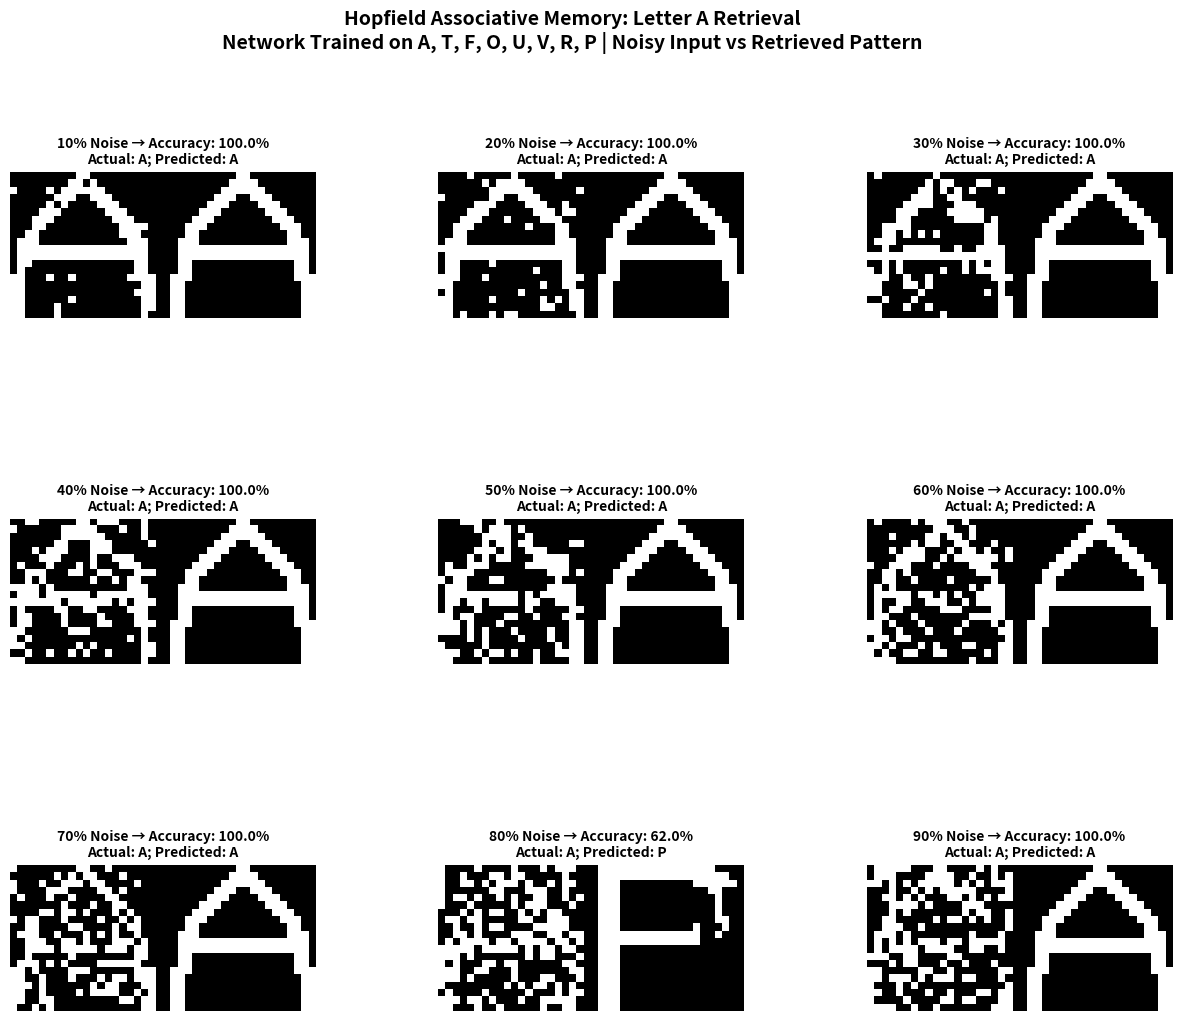

The matplotlib source for this figure: (Note: this script raises an exception after producing the figure.)
# !/usr/bin/env python

__author__ = "Alfredo Espinoza"

"""
hopfield_associative_memory.py: This script contains a framework to simulate a Hopfield Associative Memory network.
Here we train the network to memorize a capital letter 'A' in a 20x20 binary matrix,
then test retrieval with increasing levels of noise (10% to 90%).
"""

import random
import numpy as np
import matplotlib.pyplot as plt
from matplotlib.gridspec import GridSpec

LETTER_A_MATRIX = [
        [-1, -1, -1, -1, -1, -1, -1, -1, -1,  1,  1, -1, -1, -1, -1, -1, -1, -1, -1, -1],
        [-1, -1, -1, -1, -1, -1, -1, -1,  1,  1,  1,  1, -1, -1, -1, -1, -1, -1, -1, -1],
        [-1, -1, -1, -1, -1, -1, -1,  1,  1,  1,  1,  1,  1, -1, -1, -1, -1, -1, -1, -1],
        [-1, -1, -1, -1, -1, -1,  1,  1,  1, -1, -1,  1,  1,  1, -1, -1, -1, -1, -1, -1],
        [-1, -1, -1, -1, -1,  1,  1,  1, -1, -1, -1, -1,  1,  1,  1, -1, -1, -1, -1, -1],
        [-1, -1, -1, -1,  1,  1,  1, -1, -1, -1, -1, -1, -1,  1,  1,  1, -1, -1, -1, -1],
        [-1, -1, -1,  1,  1,  1, -1, -1, -1, -1, -1, -1, -1, -1,  1,  1,  1, -1, -1, -1],
        [-1, -1,  1,  1,  1, -1, -1, -1, -1, -1, -1, -1, -1, -1, -1,  1,  1,  1, -1, -1],
        [-1, -1,  1,  1, -1, -1, -1, -1, -1, -1, -1, -1, -1, -1, -1, -1,  1,  1, -1, -1],
        [-1,  1,  1,  1, -1, -1, -1, -1, -1, -1, -1, -1, -1, -1, -1, -1,  1,  1,  1, -1],
        [-1,  1,  1,  1,  1,  1,  1,  1,  1,  1,  1,  1,  1,  1,  1,  1,  1,  1,  1, -1],
        [-1,  1,  1,  1,  1,  1,  1,  1,  1,  1,  1,  1,  1,  1,  1,  1,  1,  1,  1, -1],
        [-1,  1,  1, -1, -1, -1, -1, -1, -1, -1, -1, -1, -1, -1, -1, -1, -1,  1,  1, -1],
        [-1,  1,  1, -1, -1, -1, -1, -1, -1, -1, -1, -1, -1, -1, -1, -1, -1,  1,  1, -1],
        [ 1,  1,  1, -1, -1, -1, -1, -1, -1, -1, -1, -1, -1, -1, -1, -1, -1,  1,  1,  1],
        [ 1,  1, -1, -1, -1, -1, -1, -1, -1, -1, -1, -1, -1, -1, -1, -1, -1, -1,  1,  1],
        [ 1,  1, -1, -1, -1, -1, -1, -1, -1, -1, -1, -1, -1, -1, -1, -1, -1, -1,  1,  1],
        [ 1,  1, -1, -1, -1, -1, -1, -1, -1, -1, -1, -1, -1, -1, -1, -1, -1, -1,  1,  1],
        [ 1,  1, -1, -1, -1, -1, -1, -1, -1, -1, -1, -1, -1, -1, -1, -1, -1, -1,  1,  1],
        [ 1,  1, -1, -1, -1, -1, -1, -1, -1, -1, -1, -1, -1, -1, -1, -1, -1, -1,  1,  1]
    ]

LETTER_T_MATRIX = [
        [ 1,  1,  1,  1,  1,  1,  1,  1,  1,  1,  1,  1,  1,  1,  1,  1,  1,  1,  1,  1],
        [ 1,  1,  1,  1,  1,  1,  1,  1,  1,  1,  1,  1,  1,  1,  1,  1,  1,  1,  1,  1],
        [ 1,  1,  1,  1,  1,  1,  1,  1,  1,  1,  1,  1,  1,  1,  1,  1,  1,  1,  1,  1],
        [-1, -1, -1, -1, -1, -1, -1, -1,  1,  1,  1,  1, -1, -1, -1, -1, -1, -1, -1, -1],
        [-1, -1, -1, -1, -1, -1, -1, -1,  1,  1,  1,  1, -1, -1, -1, -1, -1, -1, -1, -1],
        [-1, -1, -1, -1, -1, -1, -1, -1,  1,  1,  1,  1, -1, -1, -1, -1, -1, -1, -1, -1],
        [-1, -1, -1, -1, -1, -1, -1, -1,  1,  1,  1,  1, -1, -1, -1, -1, -1, -1, -1, -1],
        [-1, -1, -1, -1, -1, -1, -1, -1,  1,  1,  1,  1, -1, -1, -1, -1, -1, -1, -1, -1],
        [-1, -1, -1, -1, -1, -1, -1, -1,  1,  1,  1,  1, -1, -1, -1, -1, -1, -1, -1, -1],
        [-1, -1, -1, -1, -1, -1, -1, -1,  1,  1,  1,  1, -1, -1, -1, -1, -1, -1, -1, -1],
        [-1, -1, -1, -1, -1, -1, -1, -1,  1,  1,  1,  1, -1, -1, -1, -1, -1, -1, -1, -1],
        [-1, -1, -1, -1, -1, -1, -1, -1,  1,  1,  1,  1, -1, -1, -1, -1, -1, -1, -1, -1],
        [-1, -1, -1, -1, -1, -1, -1, -1,  1,  1,  1,  1, -1, -1, -1, -1, -1, -1, -1, -1],
        [-1, -1, -1, -1, -1, -1, -1, -1,  1,  1,  1,  1, -1, -1, -1, -1, -1, -1, -1, -1],
        [-1, -1, -1, -1, -1, -1, -1, -1,  1,  1,  1,  1, -1, -1, -1, -1, -1, -1, -1, -1],
        [-1, -1, -1, -1, -1, -1, -1, -1,  1,  1,  1,  1, -1, -1, -1, -1, -1, -1, -1, -1],
        [-1, -1, -1, -1, -1, -1, -1, -1,  1,  1,  1,  1, -1, -1, -1, -1, -1, -1, -1, -1],
        [-1, -1, -1, -1, -1, -1, -1, -1,  1,  1,  1,  1, -1, -1, -1, -1, -1, -1, -1, -1],
        [-1, -1, -1, -1, -1, -1, -1, -1,  1,  1,  1,  1, -1, -1, -1, -1, -1, -1, -1, -1],
        [-1, -1, -1, -1, -1, -1, -1, -1,  1,  1,  1,  1, -1, -1, -1, -1, -1, -1, -1, -1]
    ]

LETTER_F_MATRIX = [
        [ 1,  1,  1,  1,  1,  1,  1,  1,  1,  1,  1,  1,  1,  1,  1,  1,  1,  1,  1,  1],
        [ 1,  1,  1,  1,  1,  1,  1,  1,  1,  1,  1,  1,  1,  1,  1,  1,  1,  1,  1,  1],
        [ 1,  1,  1,  1,  1,  1,  1,  1,  1,  1,  1,  1,  1,  1,  1,  1,  1,  1,  1,  1],
        [ 1,  1,  1, -1, -1, -1, -1, -1, -1, -1, -1, -1, -1, -1, -1, -1, -1, -1, -1, -1],
        [ 1,  1,  1, -1, -1, -1, -1, -1, -1, -1, -1, -1, -1, -1, -1, -1, -1, -1, -1, -1],
        [ 1,  1,  1, -1, -1, -1, -1, -1, -1, -1, -1, -1, -1, -1, -1, -1, -1, -1, -1, -1],
        [ 1,  1,  1, -1, -1, -1, -1, -1, -1, -1, -1, -1, -1, -1, -1, -1, -1, -1, -1, -1],
        [ 1,  1,  1, -1, -1, -1, -1, -1, -1, -1, -1, -1, -1, -1, -1, -1, -1, -1, -1, -1],
        [ 1,  1,  1,  1,  1,  1,  1,  1,  1,  1,  1,  1,  1,  1, -1, -1, -1, -1, -1, -1],
        [ 1,  1,  1,  1,  1,  1,  1,  1,  1,  1,  1,  1,  1,  1, -1, -1, -1, -1, -1, -1],
        [ 1,  1,  1,  1,  1,  1,  1,  1,  1,  1,  1,  1,  1,  1, -1, -1, -1, -1, -1, -1],
        [ 1,  1,  1, -1, -1, -1, -1, -1, -1, -1, -1, -1, -1, -1, -1, -1, -1, -1, -1, -1],
        [ 1,  1,  1, -1, -1, -1, -1, -1, -1, -1, -1, -1, -1, -1, -1, -1, -1, -1, -1, -1],
        [ 1,  1,  1, -1, -1, -1, -1, -1, -1, -1, -1, -1, -1, -1, -1, -1, -1, -1, -1, -1],
        [ 1,  1,  1, -1, -1, -1, -1, -1, -1, -1, -1, -1, -1, -1, -1, -1, -1, -1, -1, -1],
        [ 1,  1,  1, -1, -1, -1, -1, -1, -1, -1, -1, -1, -1, -1, -1, -1, -1, -1, -1, -1],
        [ 1,  1,  1, -1, -1, -1, -1, -1, -1, -1, -1, -1, -1, -1, -1, -1, -1, -1, -1, -1],
        [ 1,  1,  1, -1, -1, -1, -1, -1, -1, -1, -1, -1, -1, -1, -1, -1, -1, -1, -1, -1],
        [ 1,  1,  1, -1, -1, -1, -1, -1, -1, -1, -1, -1, -1, -1, -1, -1, -1, -1, -1, -1],
        [ 1,  1,  1, -1, -1, -1, -1, -1, -1, -1, -1, -1, -1, -1, -1, -1, -1, -1, -1, -1]
    ]

LETTER_O_MATRIX = [
        [-1, -1, -1,  1,  1,  1,  1,  1,  1,  1,  1,  1,  1,  1,  1,  1,  1, -1, -1, -1],
        [-1, -1,  1,  1,  1,  1,  1,  1,  1,  1,  1,  1,  1,  1,  1,  1,  1,  1, -1, -1],
        [-1,  1,  1,  1,  1, -1, -1, -1, -1, -1, -1, -1, -1, -1,  1,  1,  1,  1,  1, -1],
        [ 1,  1,  1,  1, -1, -1, -1, -1, -1, -1, -1, -1, -1, -1, -1,  1,  1,  1,  1,  1],
        [ 1,  1,  1, -1, -1, -1, -1, -1, -1, -1, -1, -1, -1, -1, -1, -1,  1,  1,  1,  1],
        [ 1,  1,  1, -1, -1, -1, -1, -1, -1, -1, -1, -1, -1, -1, -1, -1,  1,  1,  1,  1],
        [ 1,  1,  1, -1, -1, -1, -1, -1, -1, -1, -1, -1, -1, -1, -1, -1,  1,  1,  1,  1],
        [ 1,  1,  1, -1, -1, -1, -1, -1, -1, -1, -1, -1, -1, -1, -1, -1,  1,  1,  1,  1],
        [ 1,  1,  1, -1, -1, -1, -1, -1, -1, -1, -1, -1, -1, -1, -1, -1,  1,  1,  1,  1],
        [ 1,  1,  1, -1, -1, -1, -1, -1, -1, -1, -1, -1, -1, -1, -1, -1,  1,  1,  1,  1],
        [ 1,  1,  1, -1, -1, -1, -1, -1, -1, -1, -1, -1, -1, -1, -1, -1,  1,  1,  1,  1],
        [ 1,  1,  1, -1, -1, -1, -1, -1, -1, -1, -1, -1, -1, -1, -1, -1,  1,  1,  1,  1],
        [ 1,  1,  1, -1, -1, -1, -1, -1, -1, -1, -1, -1, -1, -1, -1, -1,  1,  1,  1,  1],
        [ 1,  1,  1, -1, -1, -1, -1, -1, -1, -1, -1, -1, -1, -1, -1, -1,  1,  1,  1,  1],
        [ 1,  1,  1, -1, -1, -1, -1, -1, -1, -1, -1, -1, -1, -1, -1, -1,  1,  1,  1,  1],
        [ 1,  1,  1, -1, -1, -1, -1, -1, -1, -1, -1, -1, -1, -1, -1, -1,  1,  1,  1,  1],
        [ 1,  1,  1,  1, -1, -1, -1, -1, -1, -1, -1, -1, -1, -1, -1,  1,  1,  1,  1,  1],
        [-1,  1,  1,  1,  1, -1, -1, -1, -1, -1, -1, -1, -1, -1,  1,  1,  1,  1,  1, -1],
        [-1, -1,  1,  1,  1,  1,  1,  1,  1,  1,  1,  1,  1,  1,  1,  1,  1,  1, -1, -1],
        [-1, -1, -1,  1,  1,  1,  1,  1,  1,  1,  1,  1,  1,  1,  1,  1,  1, -1, -1, -1]
    ]

LETTER_U_MATRIX = [
        [ 1,  1,  1, -1, -1, -1, -1, -1, -1, -1, -1, -1, -1, -1, -1, -1,  1,  1,  1,  1],
        [ 1,  1,  1, -1, -1, -1, -1, -1, -1, -1, -1, -1, -1, -1, -1, -1,  1,  1,  1,  1],
        [ 1,  1,  1, -1, -1, -1, -1, -1, -1, -1, -1, -1, -1, -1, -1, -1,  1,  1,  1,  1],
        [ 1,  1,  1, -1, -1, -1, -1, -1, -1, -1, -1, -1, -1, -1, -1, -1,  1,  1,  1,  1],
        [ 1,  1,  1, -1, -1, -1, -1, -1, -1, -1, -1, -1, -1, -1, -1, -1,  1,  1,  1,  1],
        [ 1,  1,  1, -1, -1, -1, -1, -1, -1, -1, -1, -1, -1, -1, -1, -1,  1,  1,  1,  1],
        [ 1,  1,  1, -1, -1, -1, -1, -1, -1, -1, -1, -1, -1, -1, -1, -1,  1,  1,  1,  1],
        [ 1,  1,  1, -1, -1, -1, -1, -1, -1, -1, -1, -1, -1, -1, -1, -1,  1,  1,  1,  1],
        [ 1,  1,  1, -1, -1, -1, -1, -1, -1, -1, -1, -1, -1, -1, -1, -1,  1,  1,  1,  1],
        [ 1,  1,  1, -1, -1, -1, -1, -1, -1, -1, -1, -1, -1, -1, -1, -1,  1,  1,  1,  1],
        [ 1,  1,  1, -1, -1, -1, -1, -1, -1, -1, -1, -1, -1, -1, -1, -1,  1,  1,  1,  1],
        [ 1,  1,  1, -1, -1, -1, -1, -1, -1, -1, -1, -1, -1, -1, -1, -1,  1,  1,  1,  1],
        [ 1,  1,  1, -1, -1, -1, -1, -1, -1, -1, -1, -1, -1, -1, -1, -1,  1,  1,  1,  1],
        [ 1,  1,  1, -1, -1, -1, -1, -1, -1, -1, -1, -1, -1, -1, -1, -1,  1,  1,  1,  1],
        [ 1,  1,  1, -1, -1, -1, -1, -1, -1, -1, -1, -1, -1, -1, -1, -1,  1,  1,  1,  1],
        [ 1,  1,  1, -1, -1, -1, -1, -1, -1, -1, -1, -1, -1, -1, -1, -1,  1,  1,  1,  1],
        [ 1,  1,  1,  1, -1, -1, -1, -1, -1, -1, -1, -1, -1, -1, -1,  1,  1,  1,  1,  1],
        [-1,  1,  1,  1,  1, -1, -1, -1, -1, -1, -1, -1, -1, -1,  1,  1,  1,  1,  1, -1],
        [-1, -1,  1,  1,  1,  1,  1,  1,  1,  1,  1,  1,  1,  1,  1,  1,  1,  1, -1, -1],
        [-1, -1, -1,  1,  1,  1,  1,  1,  1,  1,  1,  1,  1,  1,  1,  1,  1, -1, -1, -1]
    ]

LETTER_V_MATRIX = [
        [ 1,  1,  1, -1, -1, -1, -1, -1, -1, -1, -1, -1, -1, -1, -1, -1, -1,  1,  1,  1],
        [ 1,  1,  1, -1, -1, -1, -1, -1, -1, -1, -1, -1, -1, -1, -1, -1, -1,  1,  1,  1],
        [ 1,  1,  1, -1, -1, -1, -1, -1, -1, -1, -1, -1, -1, -1, -1, -1, -1,  1,  1,  1],
        [ 1,  1, -1, -1, -1, -1, -1, -1, -1, -1, -1, -1, -1, -1, -1, -1, -1, -1,  1,  1],
        [ 1,  1, -1, -1, -1, -1, -1, -1, -1, -1, -1, -1, -1, -1, -1, -1, -1, -1,  1,  1],
        [ 1,  1, -1, -1, -1, -1, -1, -1, -1, -1, -1, -1, -1, -1, -1, -1, -1, -1,  1,  1],
        [-1,  1,  1, -1, -1, -1, -1, -1, -1, -1, -1, -1, -1, -1, -1, -1, -1,  1,  1, -1],
        [-1,  1,  1, -1, -1, -1, -1, -1, -1, -1, -1, -1, -1, -1, -1, -1, -1,  1,  1, -1],
        [-1,  1,  1, -1, -1, -1, -1, -1, -1, -1, -1, -1, -1, -1, -1, -1, -1,  1,  1, -1],
        [-1, -1,  1,  1, -1, -1, -1, -1, -1, -1, -1, -1, -1, -1, -1, -1,  1,  1, -1, -1],
        [-1, -1,  1,  1, -1, -1, -1, -1, -1, -1, -1, -1, -1, -1, -1, -1,  1,  1, -1, -1],
        [-1, -1,  1,  1, -1, -1, -1, -1, -1, -1, -1, -1, -1, -1, -1, -1,  1,  1, -1, -1],
        [-1, -1, -1,  1,  1, -1, -1, -1, -1, -1, -1, -1, -1, -1, -1,  1,  1, -1, -1, -1],
        [-1, -1, -1,  1,  1, -1, -1, -1, -1, -1, -1, -1, -1, -1, -1,  1,  1, -1, -1, -1],
        [-1, -1, -1,  1,  1, -1, -1, -1, -1, -1, -1, -1, -1, -1, -1,  1,  1, -1, -1, -1],
        [-1, -1, -1, -1,  1,  1,  1, -1, -1, -1, -1, -1, -1,  1,  1,  1, -1, -1, -1, -1],
        [-1, -1, -1, -1,  1,  1,  1, -1, -1, -1, -1, -1, -1,  1,  1,  1, -1, -1, -1, -1],
        [-1, -1, -1, -1, -1,  1,  1,  1, -1, -1, -1, -1,  1,  1,  1, -1, -1, -1, -1, -1],
        [-1, -1, -1, -1, -1,  1,  1,  1, -1, -1, -1, -1,  1,  1,  1, -1, -1, -1, -1, -1],
        [-1, -1, -1, -1, -1, -1,  1,  1,  1,  1,  1,  1,  1,  1, -1, -1, -1, -1, -1, -1]
    ]

LETTER_R_MATRIX = [
        [ 1,  1,  1,  1,  1,  1,  1,  1,  1,  1,  1,  1,  1,  1,  1, -1, -1, -1, -1, -1],
        [ 1,  1,  1,  1,  1,  1,  1,  1,  1,  1,  1,  1,  1,  1,  1,  1, -1, -1, -1, -1],
        [ 1,  1,  1, -1, -1, -1, -1, -1, -1, -1, -1, -1, -1,  1,  1,  1,  1, -1, -1, -1],
        [ 1,  1,  1, -1, -1, -1, -1, -1, -1, -1, -1, -1, -1, -1,  1,  1,  1, -1, -1, -1],
        [ 1,  1,  1, -1, -1, -1, -1, -1, -1, -1, -1, -1, -1, -1,  1,  1,  1, -1, -1, -1],
        [ 1,  1,  1, -1, -1, -1, -1, -1, -1, -1, -1, -1, -1, -1,  1,  1,  1, -1, -1, -1],
        [ 1,  1,  1, -1, -1, -1, -1, -1, -1, -1, -1, -1, -1, -1,  1,  1,  1, -1, -1, -1],
        [ 1,  1,  1, -1, -1, -1, -1, -1, -1, -1, -1, -1, -1,  1,  1,  1,  1, -1, -1, -1],
        [ 1,  1,  1,  1,  1,  1,  1,  1,  1,  1,  1,  1,  1,  1,  1,  1, -1, -1, -1, -1],
        [ 1,  1,  1,  1,  1,  1,  1,  1,  1,  1,  1,  1,  1,  1,  1, -1, -1, -1, -1, -1],
        [ 1,  1,  1, -1, -1, -1, -1, -1, -1,  1,  1,  1,  1,  1, -1, -1, -1, -1, -1, -1],
        [ 1,  1,  1, -1, -1, -1, -1, -1, -1, -1,  1,  1,  1,  1,  1, -1, -1, -1, -1, -1],
        [ 1,  1,  1, -1, -1, -1, -1, -1, -1, -1, -1,  1,  1,  1,  1,  1, -1, -1, -1, -1],
        [ 1,  1,  1, -1, -1, -1, -1, -1, -1, -1, -1, -1,  1,  1,  1,  1, -1, -1, -1, -1],
        [ 1,  1,  1, -1, -1, -1, -1, -1, -1, -1, -1, -1, -1,  1,  1,  1,  1, -1, -1, -1],
        [ 1,  1,  1, -1, -1, -1, -1, -1, -1, -1, -1, -1, -1, -1,  1,  1,  1, -1, -1, -1],
        [ 1,  1,  1, -1, -1, -1, -1, -1, -1, -1, -1, -1, -1, -1,  1,  1,  1,  1, -1, -1],
        [ 1,  1,  1, -1, -1, -1, -1, -1, -1, -1, -1, -1, -1, -1, -1,  1,  1,  1, -1, -1],
        [ 1,  1,  1, -1, -1, -1, -1, -1, -1, -1, -1, -1, -1, -1, -1,  1,  1,  1,  1, -1],
        [ 1,  1,  1, -1, -1, -1, -1, -1, -1, -1, -1, -1, -1, -1, -1, -1,  1,  1,  1,  1]
    ]

LETTER_P_MATRIX = [
        [ 1,  1,  1,  1,  1,  1,  1,  1,  1,  1,  1,  1,  1,  1,  1,  1, -1, -1, -1, -1],
        [ 1,  1,  1,  1,  1,  1,  1,  1,  1,  1,  1,  1,  1,  1,  1,  1,  1, -1, -1, -1],
        [ 1,  1,  1, -1, -1, -1, -1, -1, -1, -1, -1, -1, -1,  1,  1,  1,  1,  1, -1, -1],
        [ 1,  1,  1, -1, -1, -1, -1, -1, -1, -1, -1, -1, -1, -1,  1,  1,  1,  1, -1, -1],
        [ 1,  1,  1, -1, -1, -1, -1, -1, -1, -1, -1, -1, -1, -1, -1,  1,  1,  1, -1, -1],
        [ 1,  1,  1, -1, -1, -1, -1, -1, -1, -1, -1, -1, -1, -1, -1,  1,  1,  1, -1, -1],
        [ 1,  1,  1, -1, -1, -1, -1, -1, -1, -1, -1, -1, -1, -1, -1,  1,  1,  1, -1, -1],
        [ 1,  1,  1, -1, -1, -1, -1, -1, -1, -1, -1, -1, -1, -1,  1,  1,  1,  1, -1, -1],
        [ 1,  1,  1, -1, -1, -1, -1, -1, -1, -1, -1, -1, -1,  1,  1,  1,  1,  1, -1, -1],
        [ 1,  1,  1,  1,  1,  1,  1,  1,  1,  1,  1,  1,  1,  1,  1,  1,  1, -1, -1, -1],
        [ 1,  1,  1,  1,  1,  1,  1,  1,  1,  1,  1,  1,  1,  1,  1,  1, -1, -1, -1, -1],
        [ 1,  1,  1, -1, -1, -1, -1, -1, -1, -1, -1, -1, -1, -1, -1, -1, -1, -1, -1, -1],
        [ 1,  1,  1, -1, -1, -1, -1, -1, -1, -1, -1, -1, -1, -1, -1, -1, -1, -1, -1, -1],
        [ 1,  1,  1, -1, -1, -1, -1, -1, -1, -1, -1, -1, -1, -1, -1, -1, -1, -1, -1, -1],
        [ 1,  1,  1, -1, -1, -1, -1, -1, -1, -1, -1, -1, -1, -1, -1, -1, -1, -1, -1, -1],
        [ 1,  1,  1, -1, -1, -1, -1, -1, -1, -1, -1, -1, -1, -1, -1, -1, -1, -1, -1, -1],
        [ 1,  1,  1, -1, -1, -1, -1, -1, -1, -1, -1, -1, -1, -1, -1, -1, -1, -1, -1, -1],
        [ 1,  1,  1, -1, -1, -1, -1, -1, -1, -1, -1, -1, -1, -1, -1, -1, -1, -1, -1, -1],
        [ 1,  1,  1, -1, -1, -1, -1, -1, -1, -1, -1, -1, -1, -1, -1, -1, -1, -1, -1, -1],
        [ 1,  1,  1, -1, -1, -1, -1, -1, -1, -1, -1, -1, -1, -1, -1, -1, -1, -1, -1, -1]
    ]

def create_memory_matrix(pattern_list: list) -> list:
    """
    Create a Hopfield memory matrix using Hebbian learning rule.
    Based on the original crear_memoria function from hop.py.
    
    Parameters:
    pattern_list: List of patterns to memorize (each pattern is a flattened list).
    
    Returns:
    list, the weight matrix of the Hopfield network.
    """
    X = pattern_list
    matrix = []
    
    for num_x, x in enumerate(X):
        if num_x == 0:
            # Initialize matrix with first pattern
            for num_i, i in enumerate(x):
                row = []
                for num_j, j in enumerate(x):
                    if num_i == num_j:
                        row.append(0)  # No self-connections
                    else:
                        row.append(i * j)  # Hebbian rule: w_ij = x_i * x_j
                matrix.append(row)
        else:
            # Add subsequent patterns
            for num_i, i in enumerate(x):
                for num_j, j in enumerate(x):
                    if num_i == num_j:
                        matrix[num_i][num_j] = 0
                    else:
                        matrix[num_i][num_j] += i * j
    
    return matrix

def retrieve_pattern(
    memory: list,
    corrupted_pattern: list,
    max_iterations: int = 100
) -> list:
    """
    Retrieve a pattern from the Hopfield network.
    Based on the original recuperar_patrón function from hop.py.
    
    Parameters:
    memory: The weight matrix of the Hopfield network.
    corrupted_pattern: The initial (possibly noisy) pattern.
    max_iterations: Maximum number of update iterations.
    
    Returns:
    list, the retrieved pattern.
    """
    x = corrupted_pattern.copy()
    
    for iteration in range(max_iterations):
        x_old = x.copy()
        retrieved = []
        
        # Update all neurons
        for row in memory:
            activation = 0
            for weight, state in zip(row, x):
                activation += weight * state
            
            # Apply activation function
            if activation != 0:
                if activation < 0:
                    retrieved.append(-1)
                else:
                    retrieved.append(1)
            else:
                retrieved.append(0)
        
        x = retrieved
        
        # Check for convergence
        if x == x_old:
            break
    
    return x

def add_noise_to_pattern(pattern: list, noise_level: float) -> list:
    """
    Add random noise to a binary pattern by flipping random bits.
    
    Parameters:
    pattern: The original binary pattern (values should be 1 or -1).
    noise_level: Fraction of bits to flip (0.0 to 1.0).
    
    Returns:
    list, the noisy pattern.
    """
    noisy_pattern = pattern.copy()
    num_bits_to_flip = int(len(pattern) * noise_level)
    
    for _ in range(num_bits_to_flip):
        index = random.randint(0, len(pattern) - 1)
        noisy_pattern[index] = random.choice([-1, 1])
    
    return noisy_pattern

def calculate_accuracy(original: list, retrieved: list) -> float:
    """
    Calculate the accuracy between original and retrieved patterns.
    
    Parameters:
    original: The original pattern.
    retrieved: The retrieved pattern.
    
    Returns:
    float, accuracy percentage (0-100).
    """
    matches = sum(1 for o, r in zip(original, retrieved) if o == r)
    accuracy = (matches / len(original)) * 100
    return accuracy

def pattern_to_matrix(pattern: list, size: int = 20) -> np.ndarray:
    """
    Convert a flattened pattern list to a 2D matrix for visualization.
    
    Parameters:
    pattern: Flattened pattern list.
    size: Side length of the square matrix.
    
    Returns:
    np.ndarray, 2D matrix representation.
    """
    matrix = np.array(pattern).reshape(size, size)
    return matrix

def predict_letter(retrieved_pattern: list, reference_patterns: dict) -> str:
    """
    Predict which letter a retrieved pattern corresponds to by finding the best match.
    
    Parameters:
    retrieved_pattern: The pattern retrieved from the Hopfield network.
    reference_patterns: Dictionary mapping letter names to their original patterns.
    
    Returns:
    str, the name of the predicted letter.
    """
    best_match = None
    best_accuracy = -1
    
    for letter_name, reference_pattern in reference_patterns.items():
        accuracy = calculate_accuracy(reference_pattern, retrieved_pattern)
        if accuracy > best_accuracy:
            best_accuracy = accuracy
            best_match = letter_name
    
    return best_match

def plot_hopfield_results(
    original_pattern: list,
    noisy_patterns: list,
    retrieved_patterns: list,
    noise_levels: list,
    accuracies: list,
    matrix_size: int = 20,
    letter_name: str = 'A',
    reference_patterns: dict = None
) -> None:
    """
    Create a 3x3 grid visualization of the retrieval results.
    Each subplot shows noisy input (left) and retrieved pattern (right) side by side.
    
    Parameters:
    original_pattern: The original memorized pattern.
    noisy_patterns: List of noisy input patterns.
    retrieved_patterns: List of retrieved patterns.
    noise_levels: List of noise levels used.
    accuracies: List of accuracy percentages.
    matrix_size: Size of the pattern matrix.
    letter_name: The name of the letter being tested.
    reference_patterns: Dictionary of all reference patterns for prediction.
    """
    fig = plt.figure(figsize=(15, 12))
    gs = GridSpec(3, 3, figure=fig, hspace=0.5, wspace=0.4)
    
    for idx in range(9):
        ax = fig.add_subplot(gs[idx // 3, idx % 3])
        
        if idx < len(retrieved_patterns):
            noise_pct = int(noise_levels[idx] * 100)
            accuracy = accuracies[idx]
            
            # Predict which letter was retrieved
            predicted_letter = predict_letter(retrieved_patterns[idx], reference_patterns) if reference_patterns else '?'
            
            # Convert patterns to matrices for display
            noisy_matrix = pattern_to_matrix(noisy_patterns[idx], matrix_size)
            retrieved_matrix = pattern_to_matrix(retrieved_patterns[idx], matrix_size)
            
            # Create side-by-side comparison
            # Add a separator column between the two images
            separator = np.ones((matrix_size, 2)) * -1
            combined = np.hstack([noisy_matrix, separator, retrieved_matrix])
            
            # Display comparison
            ax.imshow(combined, cmap='gray', interpolation='nearest')
            ax.set_title(f'{noise_pct}% Noise → Accuracy: {accuracy:.1f}%\nActual: {letter_name}; Predicted: {predicted_letter}', 
                        fontsize=10, fontweight='bold')
            ax.axis('off')
        else:
            ax.axis('off')
    
    plt.suptitle(f'Hopfield Associative Memory: Letter {letter_name} Retrieval\nNetwork Trained on A, T, F, O, U, V, R, P | Noisy Input vs Retrieved Pattern',
                fontsize=14, fontweight='bold', y=0.98)
    
    filename = f'./assets/hopfield_associative_memory_{letter_name}.png'
    plt.savefig(filename, dpi=100, bbox_inches='tight')
    plt.close(fig)
    print(f"✓ Plot saved as '{filename}'")

if __name__ == '__main__':
    print("=" * 70)
    print("HOPFIELD ASSOCIATIVE MEMORY SIMULATION")
    print("=" * 70)
    
    # ============ CONFIGURATION ============
    MATRIX_SIZE = 20
    NOISE_LEVELS = [0.1, 0.2, 0.3, 0.4, 0.5, 0.6, 0.7, 0.8, 0.9]
    MAX_RETRIEVAL_ITERATIONS = 10
    # =======================================
    
    print("\n[Step 1] Creating Letter Patterns")
    print("-" * 70)
    # Flatten all letter patterns
    pattern_A = [pixel for row in LETTER_A_MATRIX for pixel in row]
    pattern_T = [pixel for row in LETTER_T_MATRIX for pixel in row]
    pattern_F = [pixel for row in LETTER_F_MATRIX for pixel in row]
    pattern_O = [pixel for row in LETTER_O_MATRIX for pixel in row]
    pattern_U = [pixel for row in LETTER_U_MATRIX for pixel in row]
    pattern_V = [pixel for row in LETTER_V_MATRIX for pixel in row]
    pattern_R = [pixel for row in LETTER_R_MATRIX for pixel in row]
    pattern_P = [pixel for row in LETTER_P_MATRIX for pixel in row]
    
    print(f"Pattern size: {MATRIX_SIZE}x{MATRIX_SIZE} = {len(pattern_A)} neurons")
    print(f"Created patterns for letters: A, T, F, O, U, V, R, P")
    active_pixels_A = sum(1 for p in pattern_A if p == 1)
    print(f"Letter A has {active_pixels_A} active pixels")
    
    print("\n[Step 2] Training Hopfield Network")
    print("-" * 70)
    patterns_to_memorize = [pattern_A, pattern_T, pattern_F, pattern_O, pattern_U, pattern_V, pattern_R, pattern_P]
    memory_matrix = create_memory_matrix(patterns_to_memorize)
    print(f"Weight matrix size: {len(memory_matrix)}x{len(memory_matrix[0])}")
    print(f"Network trained with {len(patterns_to_memorize)} pattern(s): A, T, F, O, U, V, R, P")
    
    # Test all patterns
    test_patterns = [
        ('A', pattern_A),
        ('T', pattern_T),
        ('F', pattern_F),
        ('O', pattern_O),
        ('U', pattern_U),
        ('V', pattern_V),
        ('R', pattern_R),
        ('P', pattern_P)
    ]
    
    print("\n[Step 3] Testing Retrieval for All Patterns with Varying Noise Levels")
    print("=" * 70)
    
    all_results = []
    
    # Create reference patterns dictionary for prediction
    reference_patterns = {
        'A': pattern_A,
        'T': pattern_T,
        'F': pattern_F,
        'O': pattern_O,
        'U': pattern_U,
        'V': pattern_V,
        'R': pattern_R,
        'P': pattern_P
    }
    
    for letter_name, original_pattern in test_patterns:
        print(f"\n{'=' * 70}")
        print(f"Testing Letter: {letter_name}")
        print("=" * 70)
        
        noisy_patterns = []
        retrieved_patterns = []
        accuracies = []
        predictions = []
        
        for noise_level in NOISE_LEVELS:
            print(f"\nNoise Level: {int(noise_level * 100)}%")
            
            # Add noise to the original pattern
            noisy_pattern = add_noise_to_pattern(original_pattern, noise_level)
            noisy_patterns.append(noisy_pattern)
            
            # Calculate initial accuracy
            initial_accuracy = calculate_accuracy(original_pattern, noisy_pattern)
            print(f"  Initial accuracy: {initial_accuracy:.2f}%")
            
            # Retrieve pattern from network
            retrieved = retrieve_pattern(memory_matrix, noisy_pattern, MAX_RETRIEVAL_ITERATIONS)
            retrieved_patterns.append(retrieved)
            
            # Predict which letter was retrieved
            predicted_letter = predict_letter(retrieved, reference_patterns)
            predictions.append(predicted_letter)
            
            # Calculate final accuracy
            final_accuracy = calculate_accuracy(original_pattern, retrieved)
            accuracies.append(final_accuracy)
            
            print(f"  Final accuracy: {final_accuracy:.2f}%")
            print(f"  Predicted letter: {predicted_letter}")
        
        # Count correct predictions
        correct_predictions = sum(1 for pred in predictions if pred == letter_name)
        
        # Store results for summary
        all_results.append({
            'letter': letter_name,
            'accuracies': accuracies,
            'successful': sum(1 for acc in accuracies if acc > 90),
            'average': np.mean(accuracies),
            'correct_predictions': correct_predictions,
            'predictions': predictions
        })
        
        print(f"\n[Step 4] Generating Visualization for Letter {letter_name}")
        print("-" * 70)
        plot_hopfield_results(
            original_pattern,
            noisy_patterns,
            retrieved_patterns,
            NOISE_LEVELS,
            accuracies,
            MATRIX_SIZE,
            letter_name,
            reference_patterns
        )
        
        print(f"\nSummary for Letter {letter_name}:")
        print("-" * 70)
        successful_retrievals = sum(1 for acc in accuracies if acc > 90)
        print(f"Successful retrievals (>90% accuracy): {successful_retrievals}/{len(NOISE_LEVELS)}")
        print(f"Average final accuracy: {np.mean(accuracies):.2f}%")
        print(f"Best retrieval: {max(accuracies):.2f}% (at {int(NOISE_LEVELS[accuracies.index(max(accuracies))] * 100)}% noise)")
        print(f"Worst retrieval: {min(accuracies):.2f}% (at {int(NOISE_LEVELS[accuracies.index(min(accuracies))] * 100)}% noise)")
    
    print("\n" + "=" * 70)
    print("OVERALL SUMMARY STATISTICS")
    print("=" * 70)
    for result in all_results:
        print(f"\nLetter {result['letter']}:")
        print(f"  Successful retrievals (>90%): {result['successful']}/{len(NOISE_LEVELS)}")
        print(f"  Average accuracy: {result['average']:.2f}%")
        print(f"  Correct predictions: {result['correct_predictions']}/{len(NOISE_LEVELS)}")
        print(f"  Prediction accuracy: {(result['correct_predictions'] / len(NOISE_LEVELS)) * 100:.1f}%")
    
    print("\n" + "=" * 70)
    print("Simulation complete!")
    print("=" * 70)
